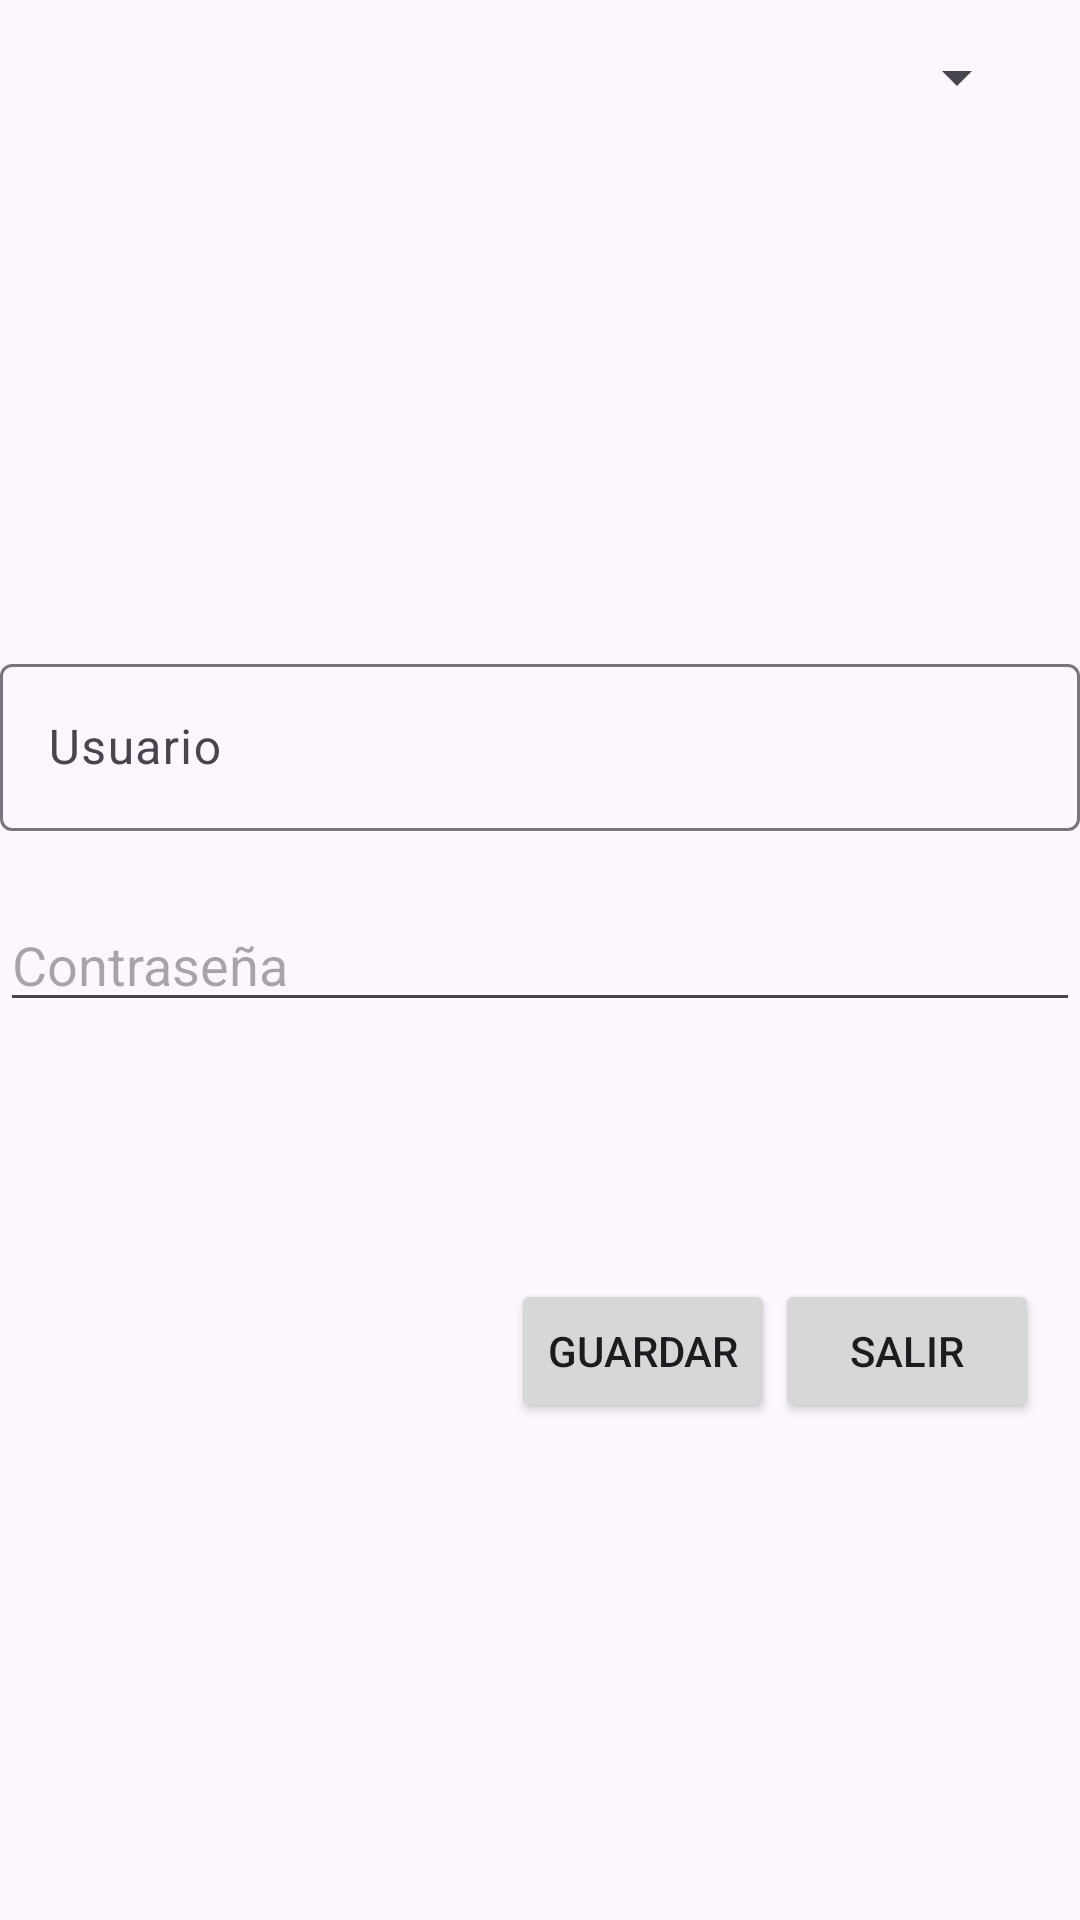

Write the Android layout XML for this screen, with the resource values it uses.
<!-- AndroidManifest.xml: application theme Theme.GPSSenderPrototipe -->
<!-- res/layout/popup_ajustes.xml -->
<?xml version="1.0" encoding="utf-8"?>
<androidx.constraintlayout.widget.ConstraintLayout xmlns:android="http://schemas.android.com/apk/res/android"
    xmlns:app="http://schemas.android.com/apk/res-auto"
    xmlns:tools="http://schemas.android.com/tools"
    android:layout_width="match_parent"
    android:layout_height="match_parent">

    <Button
        android:id="@+id/btnSalir"
        android:layout_width="wrap_content"
        android:layout_height="wrap_content"
        android:text="Salir"
        app:layout_constraintBottom_toBottomOf="parent"
        app:layout_constraintEnd_toEndOf="parent"
        app:layout_constraintHorizontal_bias="0.95"
        app:layout_constraintStart_toStartOf="parent"
        app:layout_constraintTop_toTopOf="parent"
        app:layout_constraintVertical_bias="0.72" />

    <Button
        android:id="@+id/btnGuardar"
        android:layout_width="wrap_content"
        android:layout_height="wrap_content"
        android:text="Guardar"
        app:layout_constraintBottom_toBottomOf="parent"
        app:layout_constraintEnd_toEndOf="parent"
        app:layout_constraintHorizontal_bias="0.626"
        app:layout_constraintStart_toStartOf="parent"
        app:layout_constraintTop_toTopOf="parent"
        app:layout_constraintVertical_bias="0.72" />

    <com.google.android.material.textfield.TextInputLayout
        android:id="@+id/txtUsuario"
        android:layout_width="match_parent"
        android:layout_height="wrap_content"
        app:layout_constraintBottom_toBottomOf="parent"
        app:layout_constraintEnd_toEndOf="parent"
        app:layout_constraintHorizontal_bias="0.0"
        app:layout_constraintStart_toStartOf="parent"
        app:layout_constraintTop_toTopOf="parent"
        app:layout_constraintVertical_bias="0.373">

        <com.google.android.material.textfield.TextInputEditText
            android:layout_width="match_parent"
            android:layout_height="wrap_content"
            android:hint="Usuario" />
    </com.google.android.material.textfield.TextInputLayout>

    <EditText
        android:id="@+id/txtPassword"
        android:layout_width="match_parent"
        android:layout_height="wrap_content"
        android:ems="10"
        android:hint="Contraseña"
        android:inputType="textPassword"
        app:layout_constraintBottom_toBottomOf="parent"
        app:layout_constraintEnd_toEndOf="parent"
        app:layout_constraintHorizontal_bias="0.0"
        app:layout_constraintStart_toStartOf="parent"
        app:layout_constraintTop_toTopOf="parent" />

    <Spinner
        android:id="@+id/cbFUpdate"
        android:layout_width="wrap_content"
        android:layout_height="wrap_content"
        android:spinnerMode="dropdown"
        app:layout_constraintBottom_toBottomOf="parent"
        app:layout_constraintEnd_toEndOf="parent"
        app:layout_constraintHorizontal_bias="0.945"
        app:layout_constraintStart_toStartOf="parent"
        app:layout_constraintTop_toTopOf="parent"
        app:layout_constraintVertical_bias="0.022" />
</androidx.constraintlayout.widget.ConstraintLayout>
<!-- resources referenced by this layout -->
<resources>
  <style name="Theme.GPSSenderPrototipe" parent="Base.Theme.GPSSenderPrototipe" />
  <style name="Base.Theme.GPSSenderPrototipe" parent="Theme.Material3.DayNight.NoActionBar">
          
          
      </style>
</resources>
